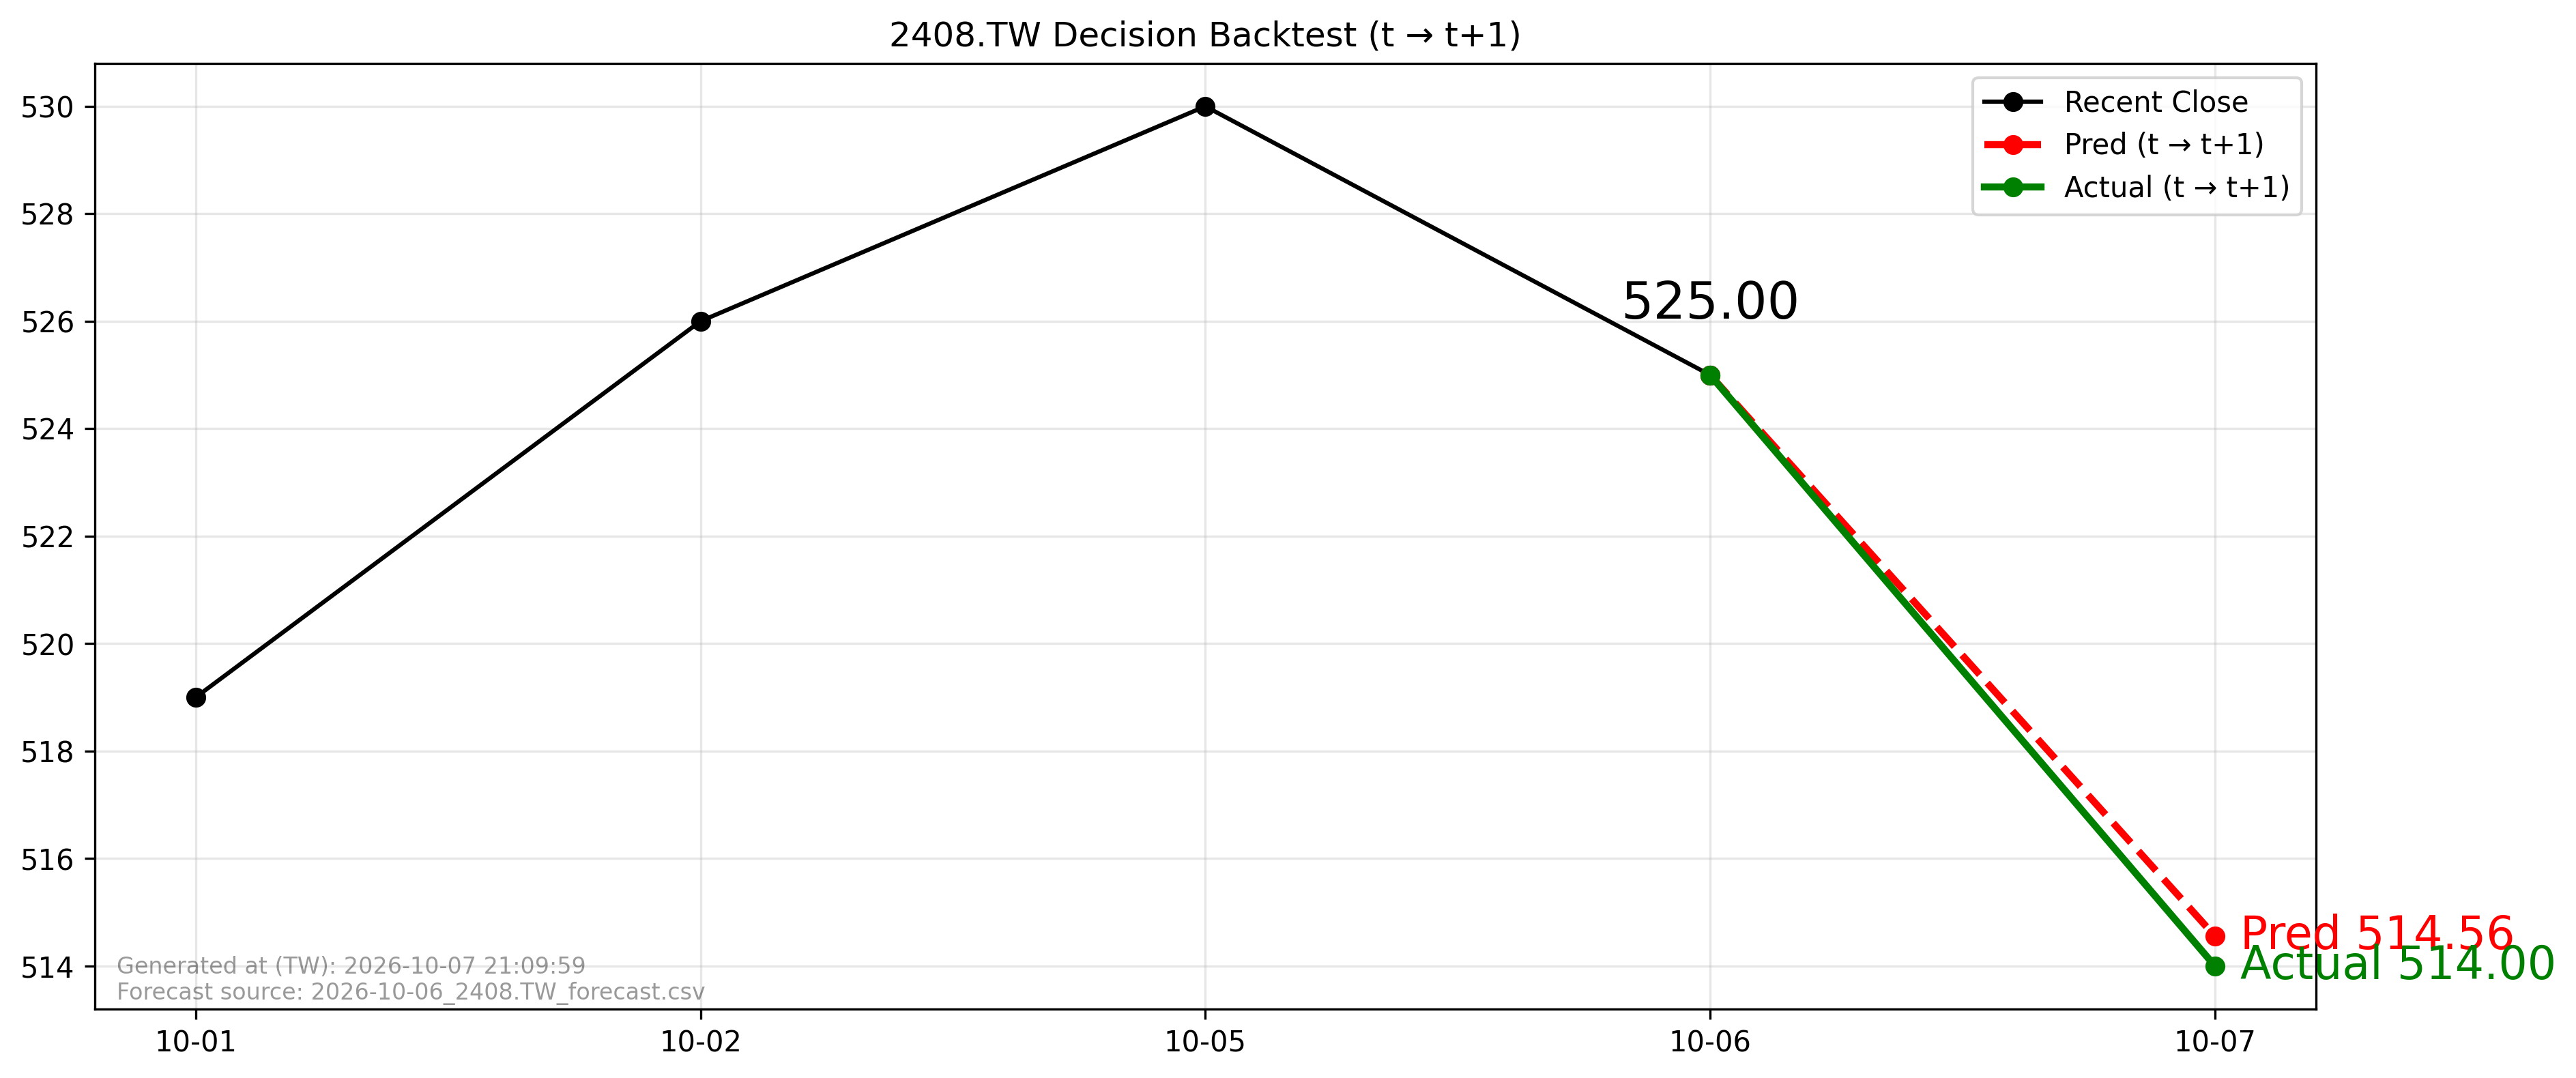

Data behind this chart, as committed beside it:
forecast_file, forecast_asof_date, t, t1, close_t, pred_t1, actual_t1, direction_pred, direction_actual, aligned
2026-10-06_2408.TW_forecast.csv, 2026-10-06, 2026-10-06, 2026-10-07, 525.0, 514.6, 514.0, -1, -1, True
